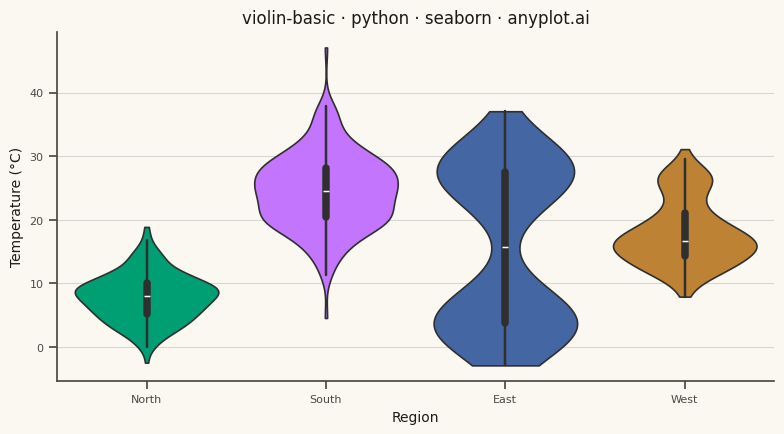

Python code for this plot:
"""anyplot.ai
violin-basic: Basic Violin Plot
Library: seaborn 0.13.2 | Python 3.13.13
Quality: pending | Updated: 2026-05-29
"""

import os

import matplotlib.pyplot as plt
import numpy as np
import pandas as pd
import seaborn as sns


# Theme tokens
THEME = os.getenv("ANYPLOT_THEME", "light")
PAGE_BG = "#FAF8F1" if THEME == "light" else "#1A1A17"
ELEVATED_BG = "#FFFDF6" if THEME == "light" else "#242420"
INK = "#1A1A17" if THEME == "light" else "#F0EFE8"
INK_SOFT = "#4A4A44" if THEME == "light" else "#B8B7B0"

# Imprint palette — canonical order, first series always #009E73
IMPRINT_PALETTE = ["#009E73", "#C475FD", "#4467A3", "#BD8233", "#AE3030", "#2ABCCD", "#954477", "#99B314"]

# Columns
REGION = "Region"  # role: category
TEMPERATURE = "Temperature (°C)"  # role: value

# Data — daily temperature readings (°C) across four climate regions
np.random.seed(42)
north = np.random.normal(8, 4, 200)  # cold region: compact distribution
south = np.random.normal(24, 6, 200)  # warm region: broader spread
east = np.concatenate([np.random.normal(4, 3, 100), np.random.normal(28, 4, 100)])  # continental: bimodal
west = np.concatenate([np.random.normal(16, 3, 160), np.random.normal(26, 2, 40)])  # coastal: mild, heat events
df = pd.DataFrame(
    {
        REGION: np.repeat(["North", "South", "East", "West"], [len(north), len(south), len(east), len(west)]),
        TEMPERATURE: np.concatenate([north, south, east, west]),
    }
)

# Plot
sns.set_theme(
    style="ticks",
    rc={
        "figure.facecolor": PAGE_BG,
        "axes.facecolor": PAGE_BG,
        "axes.edgecolor": INK_SOFT,
        "axes.labelcolor": INK,
        "text.color": INK,
        "xtick.color": INK_SOFT,
        "ytick.color": INK_SOFT,
        "grid.color": INK,
        "grid.alpha": 0.15,
        "legend.facecolor": ELEVATED_BG,
        "legend.edgecolor": INK_SOFT,
    },
)

fig, ax = plt.subplots(figsize=(8, 4.5), dpi=400, facecolor=PAGE_BG)

n_regions = df[REGION].nunique()
sns.violinplot(
    data=df,
    x=REGION,
    y=TEMPERATURE,
    hue=REGION,
    palette=IMPRINT_PALETTE[:n_regions],
    inner="box",
    cut=0,
    linewidth=1.2,
    saturation=1.0,
    legend=False,
    ax=ax,
)

# Style
ax.set_xlabel(REGION, fontsize=10, color=INK)
ax.set_ylabel(TEMPERATURE, fontsize=10, color=INK)
ax.set_title("violin-basic · python · seaborn · anyplot.ai", fontsize=12, fontweight="medium", color=INK)
ax.tick_params(axis="both", labelsize=8, colors=INK_SOFT)
sns.despine(ax=ax)
ax.yaxis.grid(True, linewidth=0.8)
ax.set_axisbelow(True)

plt.tight_layout()
plt.savefig(f"plot-{THEME}.png", dpi=400, facecolor=PAGE_BG)
